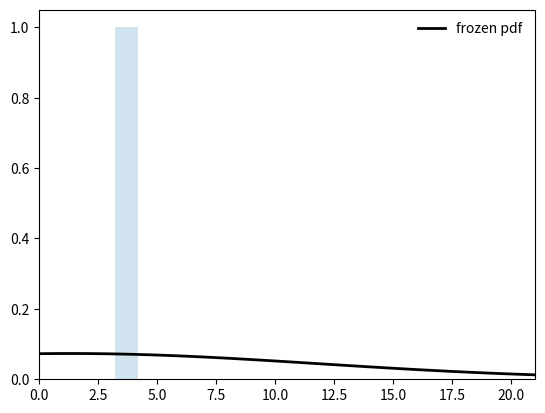

Source code (Python):
import numpy as np

import matplotlib.pyplot as plt
from scipy.stats import truncnorm, norm

a, b = 0, 21

loc, scale = 1.3, 10.5

a_transformed, b_transformed = (a - loc) / scale, (b - loc) / scale

rv = truncnorm(a_transformed, b_transformed, loc=loc, scale=scale)
x = np.linspace(truncnorm.ppf(0.01, a, b), truncnorm.ppf(1, a, b), 100)
r = rv.rvs(size=1)

print(r)

fig, ax = plt.subplots(1, 1)
ax.plot(x, rv.pdf(x), 'k-', lw=2, label='frozen pdf')
ax.hist(r, density=True, bins='auto', histtype='stepfilled', alpha=0.2)
ax.set_xlim(a, b)
ax.legend(loc='best', frameon=False)

fig.savefig("clipped_normal_dist.pdf")
